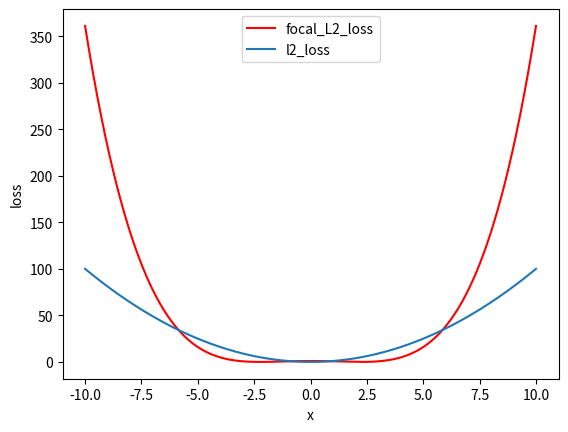

Here is the Python script that generated this plot:
import matplotlib.pyplot as plt
import numpy as np

x = np.linspace(-10,10,1000)

y = (0.2*x**2-1)**2
y1 = x**2
plt.plot(x,y,'r',label='focal_L2_loss')
plt.plot(x,y1,label='l2_loss')

plt.xlabel('x')
plt.ylabel('loss')
plt.legend()
plt.show()